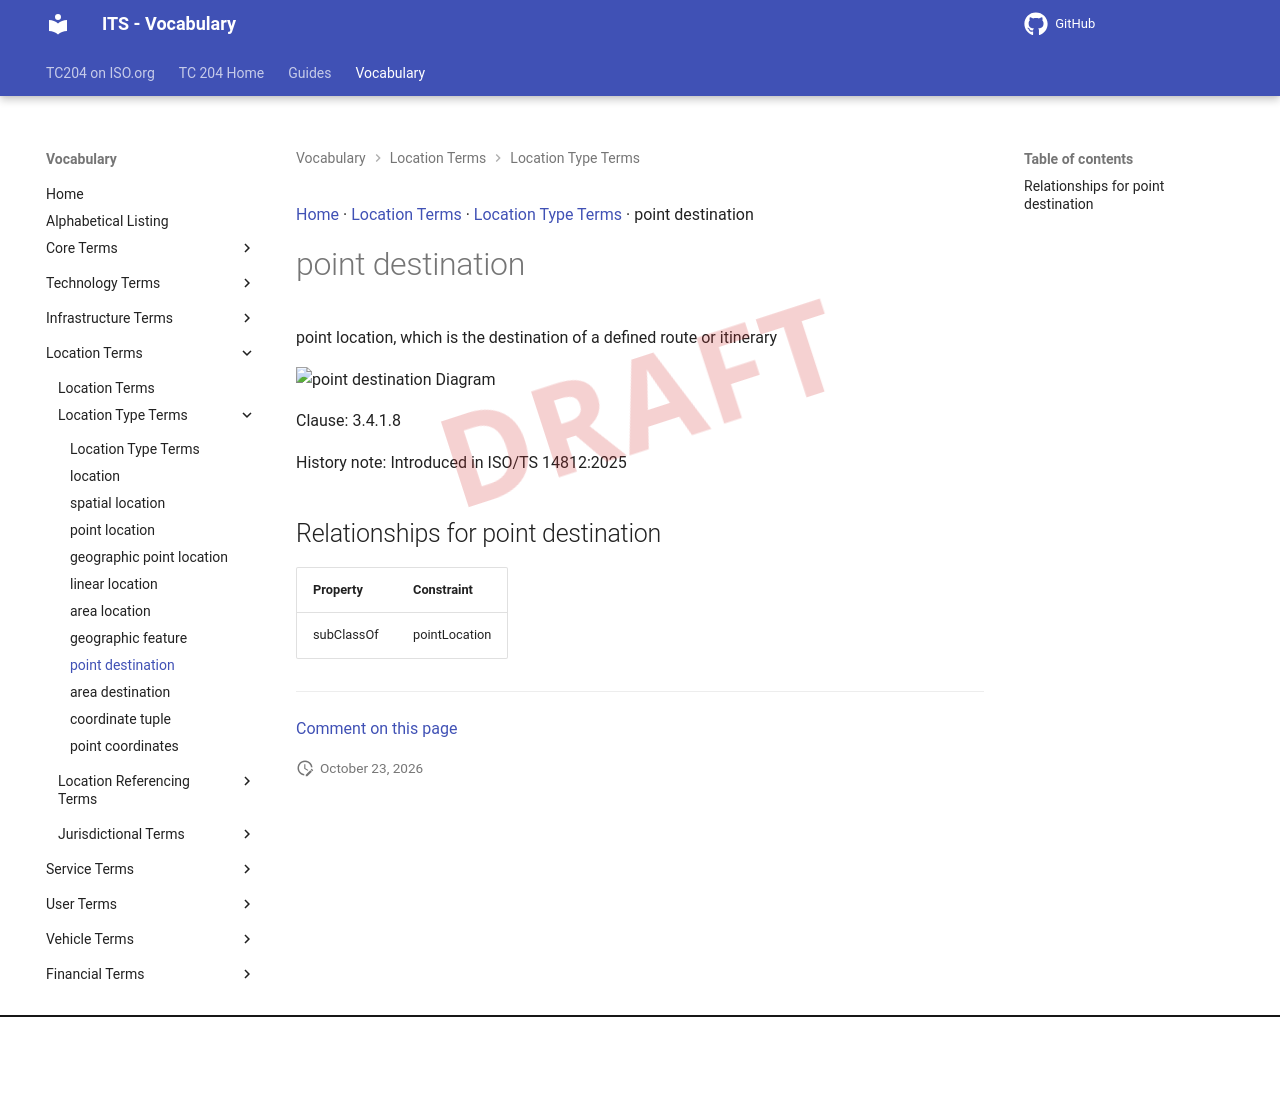

repository: ISO-TC204/iso14812 · page: v1.1.2-alpha.5/terms/point destination/index.html · generator: mkdocs

[Home](../index.md) · [Location Terms](groups/Location Terms.md) · [Location Type Terms](patterns/Location Type Terms.md) · point destination

# point destination

<div class="draft4-watermark" aria-hidden="true"></div>

point location, which is the destination of a defined route or itinerary

<object type="image/svg+xml" data="../../diagrams/point destination.dot.svg">
    <img alt="point destination Diagram" src="../../diagrams/point destination.dot.png" /> <!-- Fallback for non-SVG browsers -->
</object>

Clause: 3.4.1.8

History note: Introduced in ISO/TS 14812:2025

## Relationships for point destination

| Property | Constraint |
| --- | --- |
| subClassOf | pointLocation |


---

[Comment on this page](https://github.com/ISO-TC204/iso14812/issues/new?template=page-feedback.yml&title=%5BPage+feedback%5D+point+destination&page-title=point+destination&page-path=terms%2Fpoint+destination.md)
